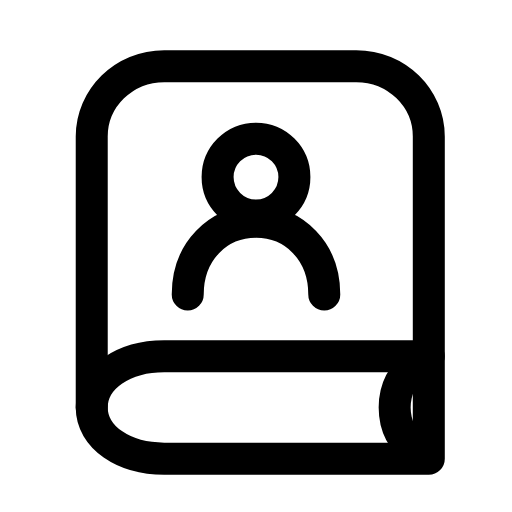
t = 0.00 s
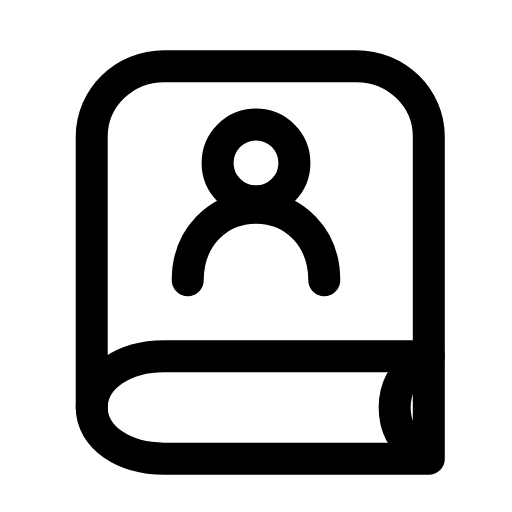
t = 0.27 s
t = 0.57 s: frame unchanged from t = 0.00 s, image omitted
t = 0.83 s: frame unchanged from t = 0.00 s, image omitted
t = 1.15 s: frame unchanged from t = 0.00 s, image omitted
t = 1.42 s: frame unchanged from t = 0.00 s, image omitted

The animated SVG that drew these frames (rendered in a browser with its animation timeline set to each time). Animation: 1 SMIL element (animateTransform=1); one cycle of 1.70 s, repeats indefinitely.

<svg xmlns="http://www.w3.org/2000/svg" width="24" height="24" viewBox="0 0 24 24" fill="none"><path stroke="currentColor" stroke-width="1.5" stroke-linecap="round" stroke-linejoin="round" fill="none" d="M20.1 16.7L20.1 6.4C20.1 4.6 18.6 3.1 16.7 3.1L7.7 3.1C5.8 3.1 4.3 4.6 4.3 6.4L4.3 19.1"></path><path stroke="currentColor" stroke-width="1.5" stroke-linecap="round" stroke-linejoin="round" fill="none" d="M20.1 16.7L7.7 16.7C5.8 16.7 4.3 17.7 4.3 19.1S5.8 21.5 7.7 21.5L20.1 21.5L20.1 16.7"></path><path stroke="currentColor" stroke-width="1.5" stroke-linecap="round" stroke-linejoin="round" fill="none" d="M19.6 17C18.9 17.5 18.5 18.2 18.5 19.1S18.9 20.7 19.6 21.2"></path><g><animateTransform attributeName="transform" type="translate" values="0 0;0 0;0 -0.8;0 0;0 0;0 0;0 0;0 -0.8;0 0;0 0;0 0" keyTimes="0;0.135;0.225;0.3375;0.45;0.6;0.675;0.75;0.81;0.9;1" dur="1.7s" repeatCount="indefinite" calcMode="spline" keySplines="0.16 1 0.3 1;0.16 1 0.3 1;0.16 1 0.3 1;0.16 1 0.3 1;0.16 1 0.3 1;0.16 1 0.3 1;0.16 1 0.3 1;0.16 1 0.3 1;0.16 1 0.3 1;0.16 1 0.3 1"/><circle stroke="currentColor" stroke-width="1.5" stroke-linecap="round" stroke-linejoin="round" fill="none" cx="12" cy="8.3" r="1.8"></circle><path stroke="currentColor" stroke-width="1.5" stroke-linecap="round" stroke-linejoin="round" fill="none" d="M8.8 13.8C8.8 11.8 10.2 10.4 12 10.4S15.2 11.8 15.2 13.8"></path></g></svg>
